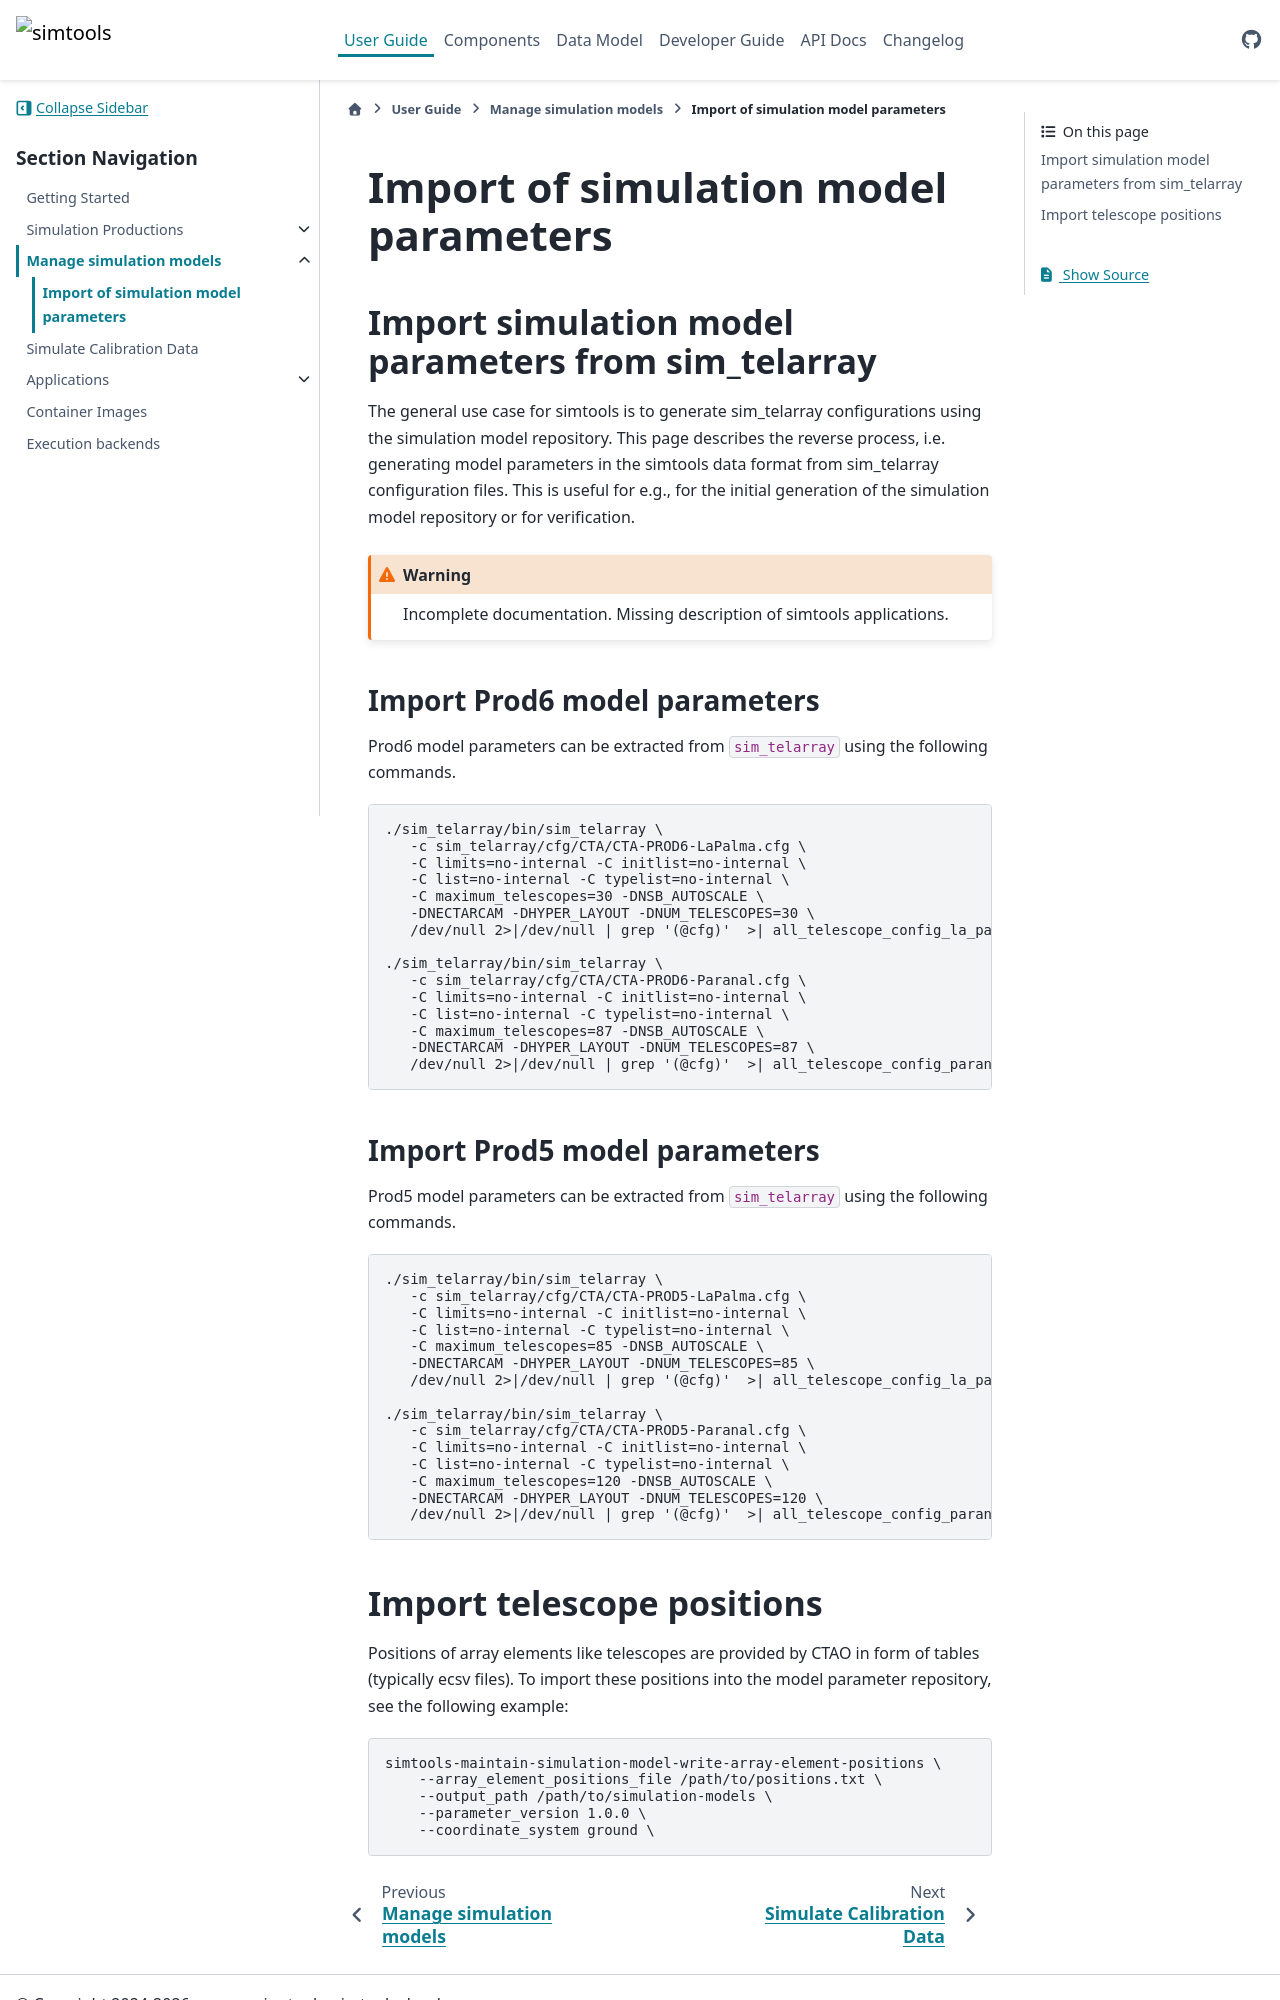

repository: gammasim/simtools · page: v0.38.3/user-guide/manage_simulation_models/model_import.html · generator: sphinx

# Import of simulation model parameters

## Import simulation model parameters from sim_telarray

The general use case for simtools is to generate sim_telarray configurations using
the simulation model repository. This page describes the reverse process, i.e. generating
model parameters in the simtools data format from sim_telarray configuration files.
This is useful for e.g., for the initial generation of the simulation model repository or
for verification.

```{warning}
Incomplete documentation. Missing description of simtools applications.
```

### Import Prod6 model parameters

Prod6 model parameters can be extracted from `sim_telarray` using the following commands.

```bash
./sim_telarray/bin/sim_telarray \
   -c sim_telarray/cfg/CTA/CTA-PROD6-LaPalma.cfg \
   -C limits=no-internal -C initlist=no-internal \
   -C list=no-internal -C typelist=no-internal \
   -C maximum_telescopes=30 -DNSB_AUTOSCALE \
   -DNECTARCAM -DHYPER_LAYOUT -DNUM_TELESCOPES=30 \
   /dev/null 2>|/dev/null | grep '(@cfg)'  >| all_telescope_config_la_palma.cfg

./sim_telarray/bin/sim_telarray \
   -c sim_telarray/cfg/CTA/CTA-PROD6-Paranal.cfg \
   -C limits=no-internal -C initlist=no-internal \
   -C list=no-internal -C typelist=no-internal \
   -C maximum_telescopes=87 -DNSB_AUTOSCALE \
   -DNECTARCAM -DHYPER_LAYOUT -DNUM_TELESCOPES=87 \
   /dev/null 2>|/dev/null | grep '(@cfg)'  >| all_telescope_config_paranal.cfg
```

### Import Prod5 model parameters

Prod5 model parameters can be extracted from `sim_telarray` using the following commands.

```bash
./sim_telarray/bin/sim_telarray \
   -c sim_telarray/cfg/CTA/CTA-PROD5-LaPalma.cfg \
   -C limits=no-internal -C initlist=no-internal \
   -C list=no-internal -C typelist=no-internal \
   -C maximum_telescopes=85 -DNSB_AUTOSCALE \
   -DNECTARCAM -DHYPER_LAYOUT -DNUM_TELESCOPES=85 \
   /dev/null 2>|/dev/null | grep '(@cfg)'  >| all_telescope_config_la_palma_prod5.cfg

./sim_telarray/bin/sim_telarray \
   -c sim_telarray/cfg/CTA/CTA-PROD5-Paranal.cfg \
   -C limits=no-internal -C initlist=no-internal \
   -C list=no-internal -C typelist=no-internal \
   -C maximum_telescopes=120 -DNSB_AUTOSCALE \
   -DNECTARCAM -DHYPER_LAYOUT -DNUM_TELESCOPES=120 \
   /dev/null 2>|/dev/null | grep '(@cfg)'  >| all_telescope_config_paranal_prod5.cfg
```
